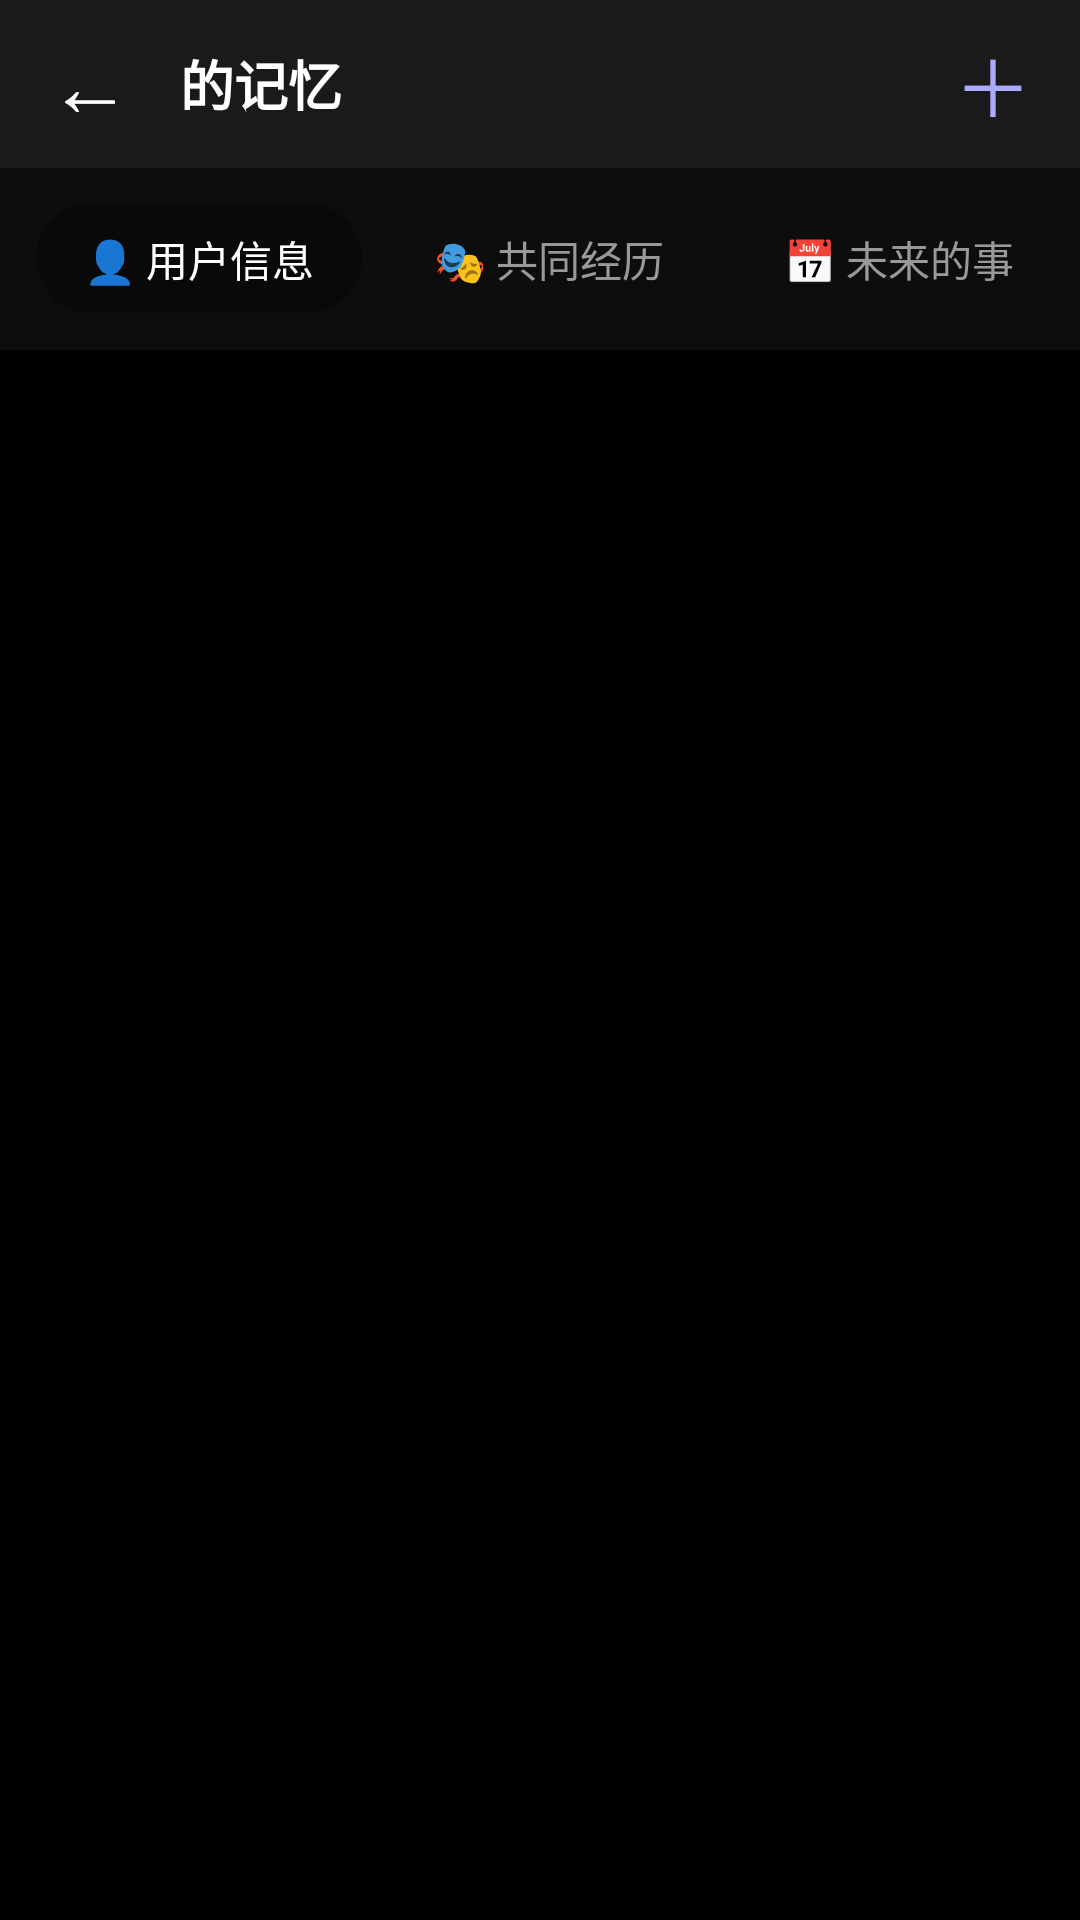

Layout XML and referenced resources for this Android screen:
<!-- AndroidManifest.xml: application theme Theme.M叽 -->
<!-- res/layout/activity_memory_detail.xml -->
<?xml version="1.0" encoding="utf-8"?>
<LinearLayout xmlns:android="http://schemas.android.com/apk/res/android"
    android:layout_width="match_parent"
    android:layout_height="match_parent"
    android:orientation="vertical"
    android:background="#000000">

    
    <LinearLayout
        android:layout_width="match_parent"
        android:layout_height="56dp"
        android:orientation="horizontal"
        android:gravity="center_vertical"
        android:background="#1A1A1A"
        android:paddingHorizontal="16dp">

        <TextView
            android:id="@+id/btnBack"
            android:layout_width="wrap_content"
            android:layout_height="wrap_content"
            android:text="←"
            android:textColor="#FFFFFF"
            android:textSize="28sp"
            android:paddingEnd="16dp" />

        <TextView
            android:id="@+id/tvAiName"
            android:layout_width="0dp"
            android:layout_height="wrap_content"
            android:layout_weight="1"
            android:text="的记忆"
            android:textColor="#FFFFFF"
            android:textSize="18sp"
            android:textStyle="bold" />

        
        <TextView
            android:id="@+id/btnAddMemory"
            android:layout_width="wrap_content"
            android:layout_height="wrap_content"
            android:text="＋"
            android:textColor="#AAAAFF"
            android:textSize="26sp"
            android:paddingStart="16dp" />
    </LinearLayout>

    
    <HorizontalScrollView
        android:layout_width="match_parent"
        android:layout_height="wrap_content"
        android:scrollbars="none"
        android:background="#0D0D0D">

        <LinearLayout
            android:layout_width="wrap_content"
            android:layout_height="wrap_content"
            android:orientation="horizontal"
            android:padding="12dp">

            <TextView
                android:id="@+id/tabUserInfo"
                android:layout_width="wrap_content"
                android:layout_height="wrap_content"
                android:text="👤 用户信息"
                android:textColor="#FFFFFF"
                android:textSize="14sp"
                android:background="@drawable/bg_glass_panel"
                android:paddingHorizontal="16dp"
                android:paddingVertical="8dp"
                android:layout_marginEnd="8dp" />

            <TextView
                android:id="@+id/tabSharedEvent"
                android:layout_width="wrap_content"
                android:layout_height="wrap_content"
                android:text="🎭 共同经历"
                android:textColor="#999999"
                android:textSize="14sp"
                android:background="@android:color/transparent"
                android:paddingHorizontal="16dp"
                android:paddingVertical="8dp"
                android:layout_marginEnd="8dp" />

            <TextView
                android:id="@+id/tabFuturePlan"
                android:layout_width="wrap_content"
                android:layout_height="wrap_content"
                android:text="📅 未来的事"
                android:textColor="#999999"
                android:textSize="14sp"
                android:background="@android:color/transparent"
                android:paddingHorizontal="16dp"
                android:paddingVertical="8dp"
                android:layout_marginEnd="8dp" />

            <TextView
                android:id="@+id/tabMiscTreasure"
                android:layout_width="wrap_content"
                android:layout_height="wrap_content"
                android:text="✨ 零碎宝箱"
                android:textColor="#999999"
                android:textSize="14sp"
                android:background="@android:color/transparent"
                android:paddingHorizontal="16dp"
                android:paddingVertical="8dp"
                android:layout_marginEnd="8dp" />

            
            <TextView
                android:id="@+id/tabKeyEvent"
                android:layout_width="wrap_content"
                android:layout_height="wrap_content"
                android:text="💫 关键时刻"
                android:textColor="#999999"
                android:textSize="14sp"
                android:background="@android:color/transparent"
                android:paddingHorizontal="16dp"
                android:paddingVertical="8dp"
                android:layout_marginEnd="8dp" />

            
            <TextView
                android:id="@+id/tabTimeline"
                android:layout_width="wrap_content"
                android:layout_height="wrap_content"
                android:text="📖 时间线"
                android:textColor="#999999"
                android:textSize="14sp"
                android:background="@android:color/transparent"
                android:paddingHorizontal="16dp"
                android:paddingVertical="8dp" />

        </LinearLayout>
    </HorizontalScrollView>

    
    <TextView
        android:id="@+id/tvEmptyMemory"
        android:layout_width="match_parent"
        android:layout_height="wrap_content"
        android:gravity="center"
        android:padding="32dp"
        android:textColor="#555555"
        android:textSize="14sp"
        android:lineSpacingMultiplier="1.6"
        android:visibility="gone" />

    
    <androidx.recyclerview.widget.RecyclerView
        android:id="@+id/rvMemoryList"
        android:layout_width="match_parent"
        android:layout_height="match_parent"
        android:padding="8dp" />

</LinearLayout>
<!-- resources referenced by this layout -->
<resources>
  <!-- drawable bg_glass_panel (drawable) -->
  <?xml version="1.0" encoding="utf-8"?>
  <shape xmlns:android="http://schemas.android.com/apk/res/android">
      
      <solid android:color="#4D000000"/>
      
      <corners android:radius="24dp"/>
  </shape>
  <style name="Theme.M叽" parent="Theme.MaterialComponents.DayNight.NoActionBar">
          
          <item name="colorPrimary">@color/purple_500</item>
          <item name="colorPrimaryVariant">@color/purple_700</item>
          <item name="colorOnPrimary">@color/white</item>
          
          <item name="colorSecondary">@color/teal_200</item>
          <item name="colorSecondaryVariant">@color/teal_700</item>
          <item name="colorOnSecondary">@color/black</item>
          
          <item name="android:statusBarColor">?attr/colorPrimaryVariant</item>
          
      </style>
  <color name="purple_500">#2C2C2E</color>
  <color name="purple_700">#1C1C1E</color>
  <color name="white">#FFFFFFFF</color>
  <color name="teal_200">#2C2C2E</color>
  <color name="teal_700">#1C1C1E</color>
  <color name="black">#FF000000</color>
</resources>
